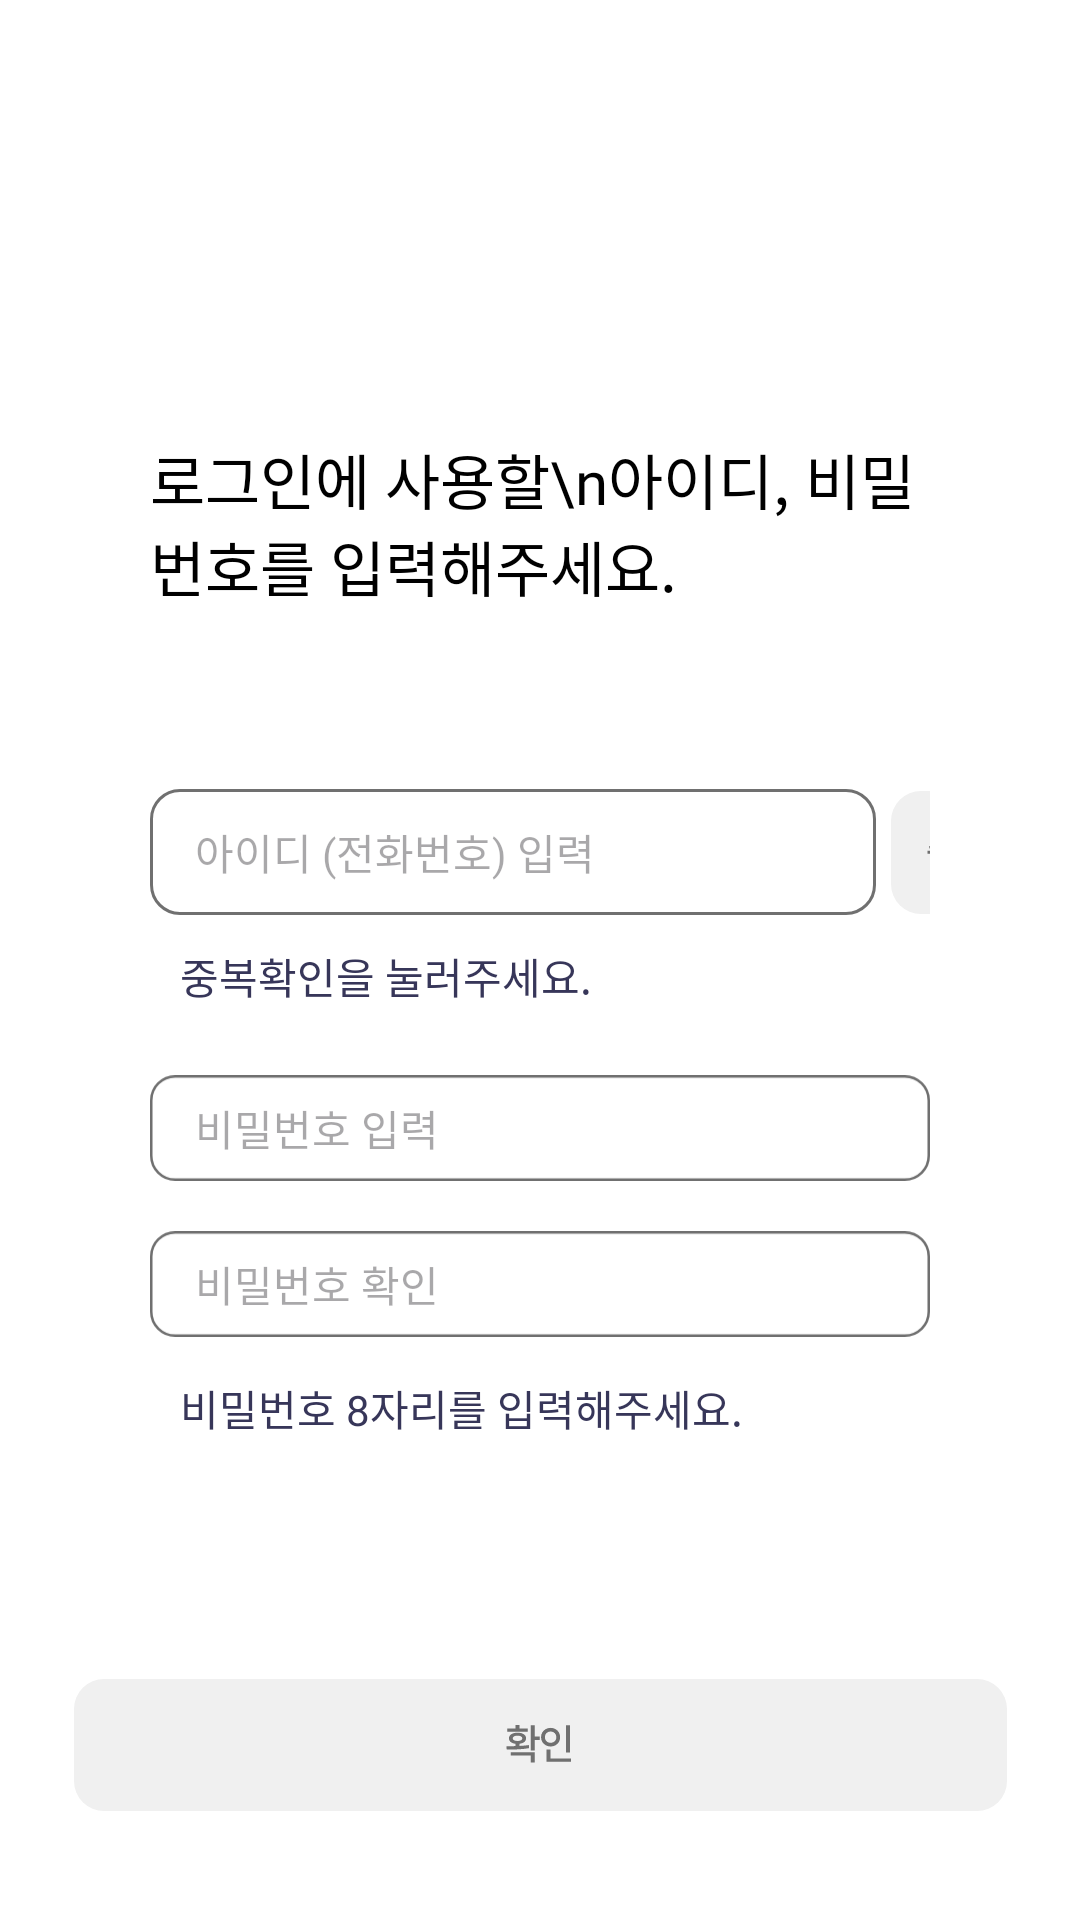

Produce the Android XML layout that renders to this screen, including the resource entries it uses.
<!-- AndroidManifest.xml: application theme Theme.MOE -->
<!-- res/layout/activity_signup_login.xml -->
<?xml version="1.0" encoding="utf-8"?>
<androidx.constraintlayout.widget.ConstraintLayout xmlns:android="http://schemas.android.com/apk/res/android"
    xmlns:app="http://schemas.android.com/apk/res-auto"
    xmlns:tools="http://schemas.android.com/tools"
    android:id="@+id/main"
    android:layout_width="match_parent"
    android:layout_height="match_parent"
    android:background="@color/white"
    tools:context=".signup.Signup_Login_Activity">

    <ImageView
        android:id="@+id/signup_login_backbtn"
        android:layout_width="wrap_content"
        android:layout_height="wrap_content"
        android:src="@drawable/mypage_backbtn"
        app:layout_constraintTop_toTopOf="parent"
        app:layout_constraintStart_toStartOf="parent"
        android:layout_marginTop="15dp"
        android:layout_marginLeft="25dp"/>

    <androidx.constraintlayout.widget.ConstraintLayout
        android:id="@+id/signup_container"
        android:layout_width="0dp"
        android:layout_height="wrap_content"
        android:layout_marginTop="130dp"
        android:layout_marginStart="50dp"
        android:layout_marginEnd="50dp"
        app:layout_constraintTop_toBottomOf="@id/signup_login_backbtn"
        app:layout_constraintStart_toStartOf="parent"
        app:layout_constraintEnd_toEndOf="parent">

        <TextView
            android:id="@+id/signup_login_title"
            android:layout_width="wrap_content"
            android:layout_height="wrap_content"
            android:text="로그인에 사용할\n아이디, 비밀번호를 입력해주세요."
            android:fontFamily="@font/freesentation_7bold"
            android:textSize="20sp"
            android:textColor="@color/black"
            app:layout_constraintTop_toTopOf="parent"
            app:layout_constraintStart_toStartOf="parent" />

        <ImageView
            android:id="@+id/signup_login_idbox_iv"
            android:layout_width="wrap_content"
            android:layout_height="wrap_content"
            android:src="@drawable/signup_login_id"
            app:layout_constraintTop_toBottomOf="@id/signup_login_title"
            app:layout_constraintStart_toStartOf="parent"
            android:layout_marginTop="60dp" />

        <EditText
            android:id="@+id/signup_login_idet"
            android:layout_width="242dp"
            android:layout_height="30dp"
            app:layout_constraintTop_toTopOf="@id/signup_login_idbox_iv"
            app:layout_constraintBottom_toBottomOf="@id/signup_login_idbox_iv"
            app:layout_constraintStart_toStartOf="@id/signup_login_idbox_iv"
            android:layout_marginLeft="15dp"
            android:fontFamily="@font/freesentation_6semibold"
            android:hint="아이디 (전화번호) 입력"
            android:textSize="14sp"
            android:background="@null"/>
        <ImageView
            android:id="@+id/signup_login_idcheckbtn"
            android:layout_width="wrap_content"
            android:layout_height="wrap_content"
            android:src="@drawable/signup_login_idcheckbtn"
            app:layout_constraintStart_toEndOf="@id/signup_login_idbox_iv"
            app:layout_constraintTop_toTopOf="@id/signup_login_idbox_iv"
            app:layout_constraintBottom_toBottomOf="@id/signup_login_idbox_iv"
            android:layout_marginLeft="5dp" />
        <TextView
            android:id="@+id/signup_login_idtv"
            android:layout_width="wrap_content"
            android:layout_height="wrap_content"
            android:text="중복확인을 눌러주세요."
            android:textSize="14sp"
            android:fontFamily="@font/freesentation_6semibold"
            app:layout_constraintTop_toBottomOf="@id/signup_login_idbox_iv"
            app:layout_constraintStart_toStartOf="@id/signup_login_idbox_iv"
            android:layout_marginLeft="10dp"
            android:layout_marginTop="10dp"
            android:textColor="@color/navy"/>

        <ImageView
            android:id="@+id/signup_login_pwbox"
            android:layout_width="wrap_content"
            android:layout_height="wrap_content"
            android:src="@drawable/signup_login_pw"
            app:layout_constraintTop_toBottomOf="@id/signup_login_idbox_iv"
            app:layout_constraintStart_toStartOf="@id/signup_login_idbox_iv"
            android:layout_marginTop="50dp" />

        <EditText
            android:id="@+id/signup_login_pwet"
            android:layout_width="242dp"
            android:layout_height="30dp"
            android:hint="비밀번호 입력"
            android:fontFamily="@font/freesentation_6semibold"
            app:layout_constraintTop_toTopOf="@id/signup_login_pwbox"
            app:layout_constraintBottom_toBottomOf="@id/signup_login_pwbox"
            app:layout_constraintStart_toStartOf="@id/signup_login_pwbox"
            android:layout_marginLeft="15dp"
            android:background="@null"
            android:inputType="textPassword"
            android:textSize="14sp"/>

        <ImageView
            android:id="@+id/signup_login_pwcheckbox"
            android:layout_width="wrap_content"
            android:layout_height="wrap_content"
            android:src="@drawable/signup_login_pw"
            app:layout_constraintTop_toBottomOf="@id/signup_login_pwbox"
            app:layout_constraintStart_toStartOf="@id/signup_login_pwbox"
            android:layout_marginTop="10dp"/>

        <EditText
            android:id="@+id/signup_login_pwchecket"
            android:layout_width="242dp"
            android:layout_height="30dp"
            android:hint="비밀번호 확인"
            android:fontFamily="@font/freesentation_6semibold"
            app:layout_constraintTop_toTopOf="@id/signup_login_pwcheckbox"
            app:layout_constraintBottom_toBottomOf="@id/signup_login_pwcheckbox"
            app:layout_constraintStart_toStartOf="@id/signup_login_pwcheckbox"
            android:layout_marginLeft="15dp"
            android:background="@null"
            android:inputType="textPassword"
            android:textSize="14sp"/>

        <TextView
            android:id="@+id/signup_login_pwtv"
            android:layout_width="wrap_content"
            android:layout_height="wrap_content"
            android:text="비밀번호 8자리를 입력해주세요."
            android:textSize="14sp"
            android:fontFamily="@font/freesentation_6semibold"
            app:layout_constraintTop_toBottomOf="@id/signup_login_pwcheckbox"
            app:layout_constraintStart_toStartOf="@id/signup_login_pwcheckbox"
            android:layout_marginLeft="10dp"
            android:layout_marginTop="10dp"
            android:textColor="@color/navy"/>

    </androidx.constraintlayout.widget.ConstraintLayout>



    <ImageView
        android:id="@+id/signup_login_nextbtn"
        android:layout_width="wrap_content"
        android:layout_height="wrap_content"
        android:src="@drawable/signup_nextbtn"
        app:layout_constraintStart_toStartOf="parent"
        app:layout_constraintEnd_toEndOf="parent"
        app:layout_constraintTop_toBottomOf="@id/signup_container"
        android:layout_marginTop="80dp" />

</androidx.constraintlayout.widget.ConstraintLayout>
<!-- resources referenced by this layout -->
<resources>
  <color name="black">#FF000000</color>
  <color name="navy">#373659</color>
  <color name="white">#FFFFFFFF</color>
  <!-- drawable signup_login_id (drawable) -->
  <vector xmlns:android="http://schemas.android.com/apk/res/android"
      android:width="242dp"
      android:height="42dp"
      android:viewportWidth="242"
      android:viewportHeight="42">
    <path
        android:pathData="M10,0.5L232,0.5A9.5,9.5 0,0 1,241.5 10L241.5,32A9.5,9.5 0,0 1,232 41.5L10,41.5A9.5,9.5 0,0 1,0.5 32L0.5,10A9.5,9.5 0,0 1,10 0.5z"
        android:fillColor="#ffffff"/>
    <path
        android:strokeWidth="1"
        android:pathData="M10,0.5L232,0.5A9.5,9.5 0,0 1,241.5 10L241.5,32A9.5,9.5 0,0 1,232 41.5L10,41.5A9.5,9.5 0,0 1,0.5 32L0.5,10A9.5,9.5 0,0 1,10 0.5z"
        android:fillColor="#00000000"
        android:strokeColor="#707070"/>
  </vector>
  <!-- drawable signup_login_idcheckbtn: vector/xml drawable (drawable, 3930 chars, omitted) -->
  <!-- drawable signup_login_pw (drawable) -->
  <vector xmlns:android="http://schemas.android.com/apk/res/android"
      android:width="310dp"
      android:height="42dp"
      android:viewportWidth="310"
      android:viewportHeight="42">
    <path
        android:pathData="M10,0.5L300,0.5A9.5,9.5 0,0 1,309.5 10L309.5,32A9.5,9.5 0,0 1,300 41.5L10,41.5A9.5,9.5 0,0 1,0.5 32L0.5,10A9.5,9.5 0,0 1,10 0.5z"
        android:fillColor="#ffffff"/>
    <path
        android:strokeWidth="1"
        android:pathData="M10,0.5L300,0.5A9.5,9.5 0,0 1,309.5 10L309.5,32A9.5,9.5 0,0 1,300 41.5L10,41.5A9.5,9.5 0,0 1,0.5 32L0.5,10A9.5,9.5 0,0 1,10 0.5z"
        android:fillColor="#00000000"
        android:strokeColor="#707070"/>
  </vector>
  <!-- drawable signup_nextbtn: vector/xml drawable (drawable, 2334 chars, omitted) -->
  <style name="Theme.MOE" parent="Base.Theme.MOE" />
  <style name="Base.Theme.MOE" parent="Theme.Material3.DayNight.NoActionBar">
  
          <item name="android:elevation">0dp</item>
      </style>
</resources>
